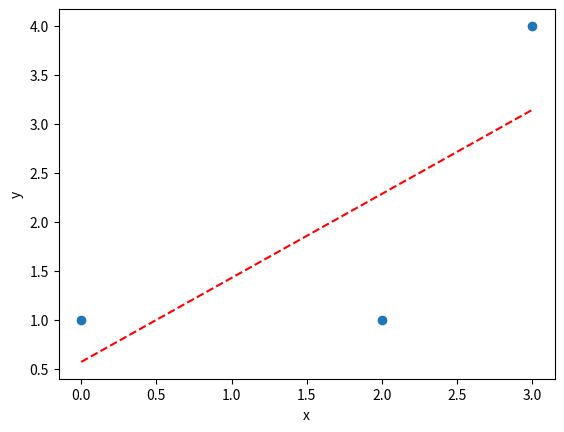

This chart was generated by the following Python code:
import numpy as np
import matplotlib.pyplot as plt

x = np.array([0,2,3])
y = np.array([1,1,4])

p1 = np.polyfit(x,y,1)  

yfit = p1[0] * x + p1[1]
yresid = y - yfit
SQresid = sum(pow(yresid,2))
SQTotal = len(y) * np.var(y)
R2 = 1 - SQresid/SQTotal

print(p1)
print(R2)

plt.plot(x,y,'o')
plt.plot(x, np.polyval(p1,x),'r--')
plt.xlabel('x')
plt.ylabel('y')
plt.show()